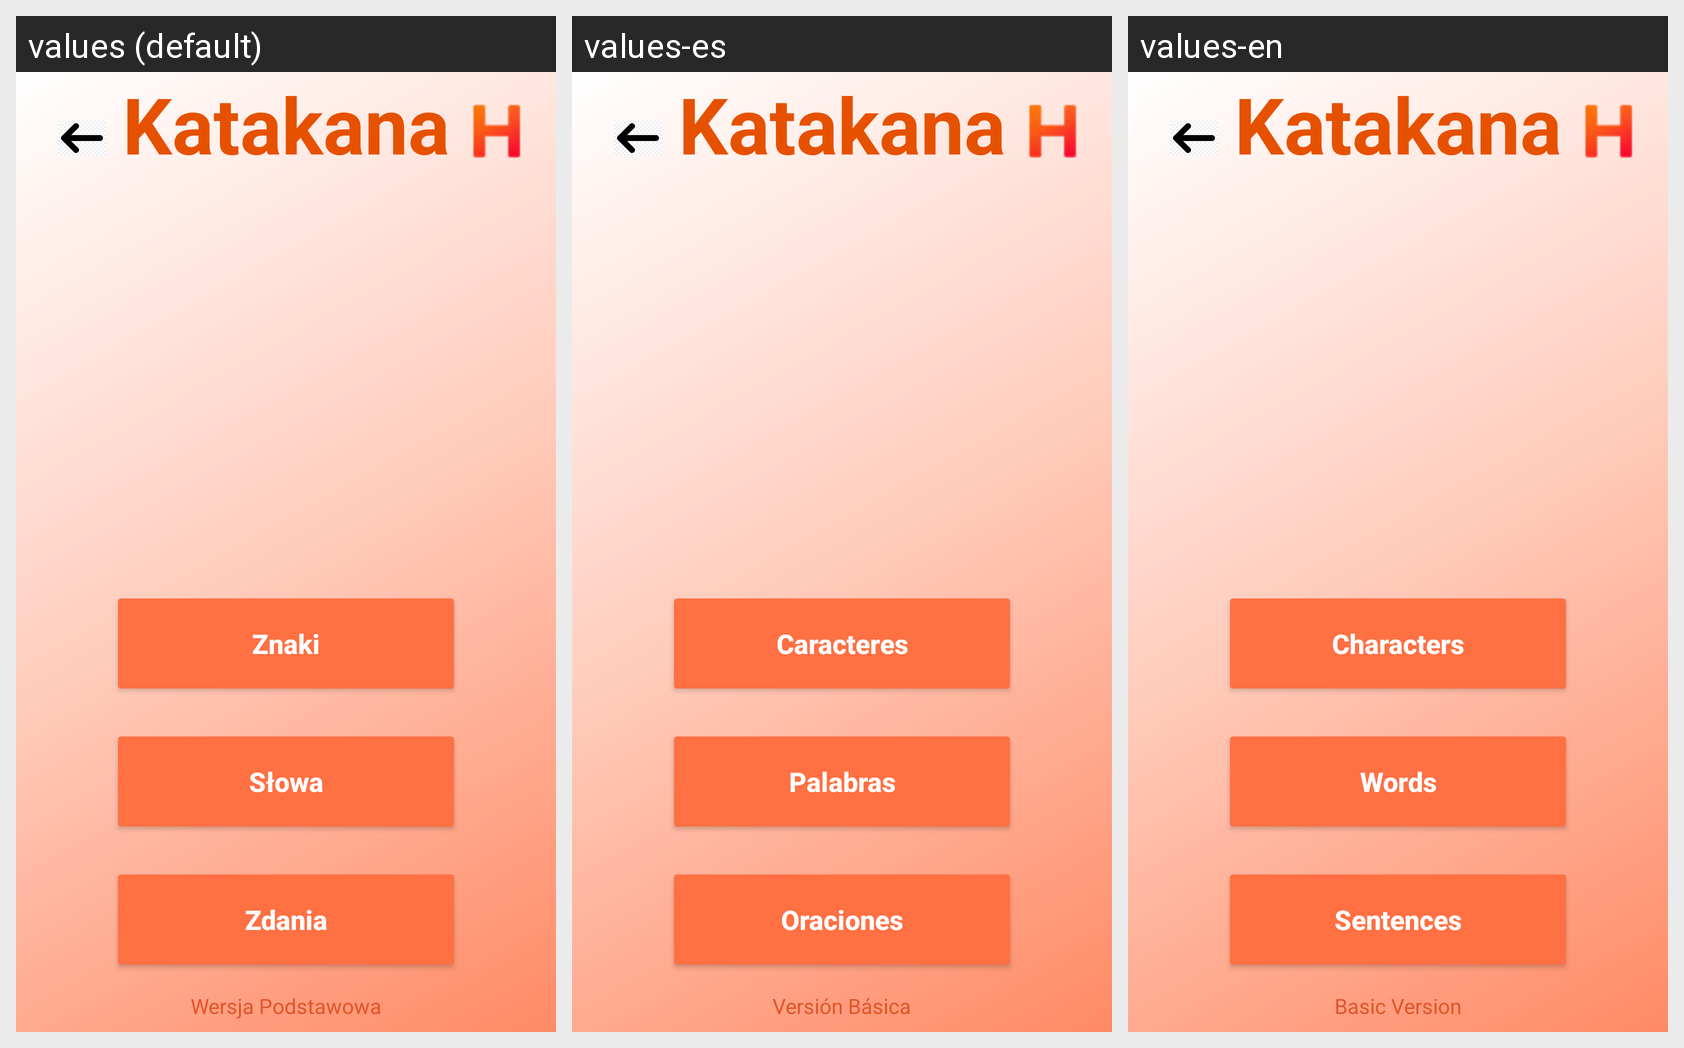

Here is an Android app screen in its default locale and in the app's own translations. Write out the translated-string differences for the strings that appear on this screen.
Android screen res/layout/activity_widok_basic_katakana.xml rendered under 3 locales, left to right: values (default), values-es, values-en. Device: Nexus 5 (rendered at 1080×1920; each locale shown at half size, 540×960, under a caption strip naming it); theme Theme.HiraganaAndKatakana.
Strings drawn on this screen, with the default value and each locale's value (text and hints the layout hard-codes, and strings that could not be matched under every locale, appear in the picture but are not listed):

katakana
  values: Katakana
  values-es: Katakana
  values-en: Katakana

znaki
  values: Znaki
  values-es: Caracteres
  values-en: Characters

slowa
  values: Słowa
  values-es: Palabras
  values-en: Words

zdania
  values: Zdania
  values-es: Oraciones
  values-en: Sentences

wersja_podstawowa
  values: Wersja Podstawowa
  values-es: Versión Básica
  values-en: Basic Version
